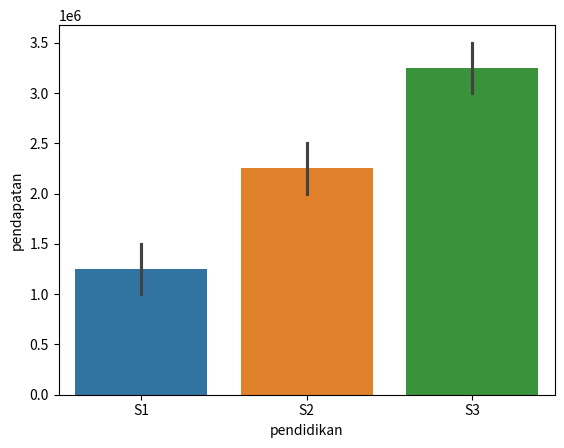

Reproduce this figure in Python.
import pandas as pd
import matplotlib.pyplot as plt


# data
data = pd.DataFrame({
    'nama' : ['aldi', 'egel', 'purnama', 'rudi', 'toni', 'budi'],
    'usia' : [20, 21, 22, 23, 24, 25],
    'pendidikan' : ['S1', 'S2', 'S3', 'S1', 'S2', 'S3'],
    'status' : ['belum menikah', 'menikah', 'belum menikah', 'menikah', 'belum menikah', 'menikah'],
    'pendapatan' : [1000000, 2000000, 3000000, 1500000, 2500000, 3500000]
})



# visualisasi
# fig, ax = plt.subplots()
# ax.bar(data['pendidikan'], data['pendapatan'], color=color)
# ax.set_xlabel('Pendidikan')
# ax.set_ylabel('pendapatan')
# ax.set_title('Pendapatan Berdasarakan Pendidikan')
# plt.show()

# visuliasi dengan seaborn
import seaborn as sns
sns.barplot(data, x='pendidikan', y='pendapatan',hue='pendidikan')
plt.show()
